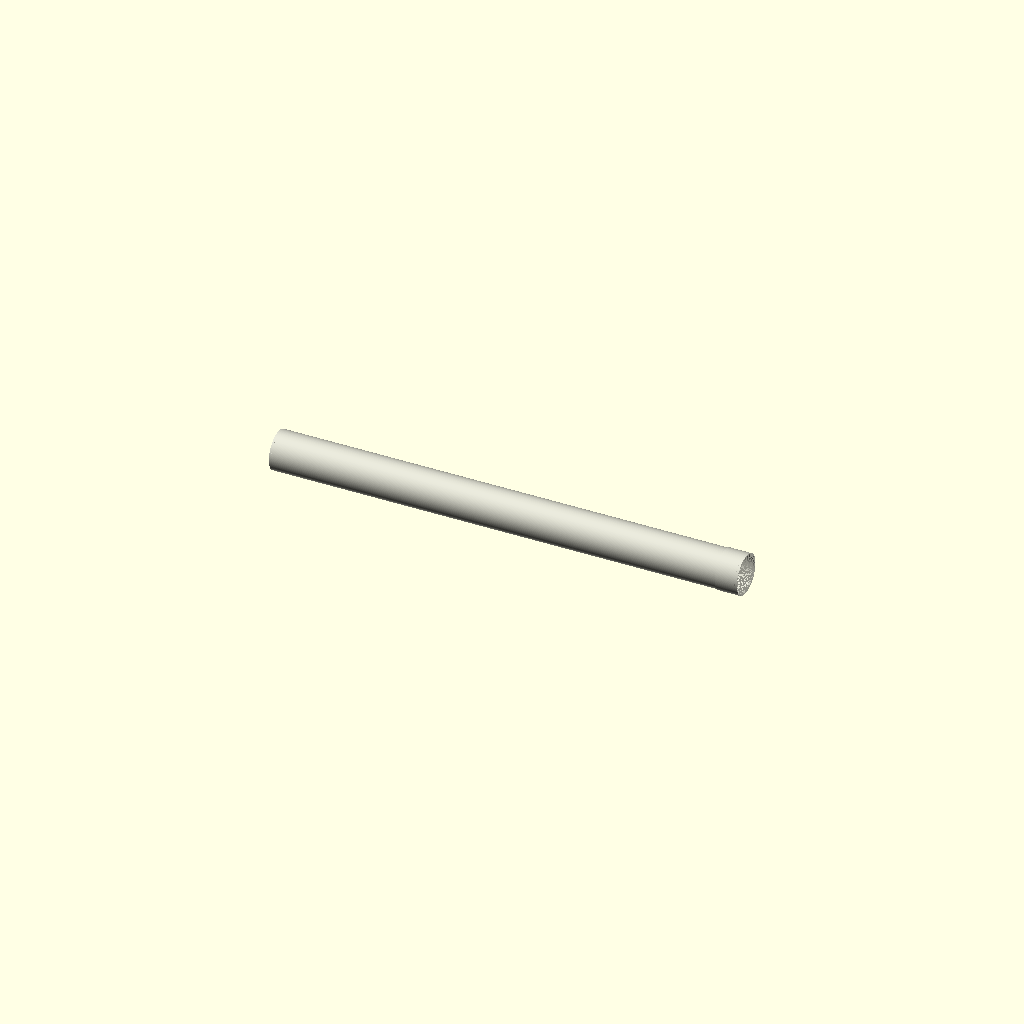
Cell 1: the model at its default parameters.
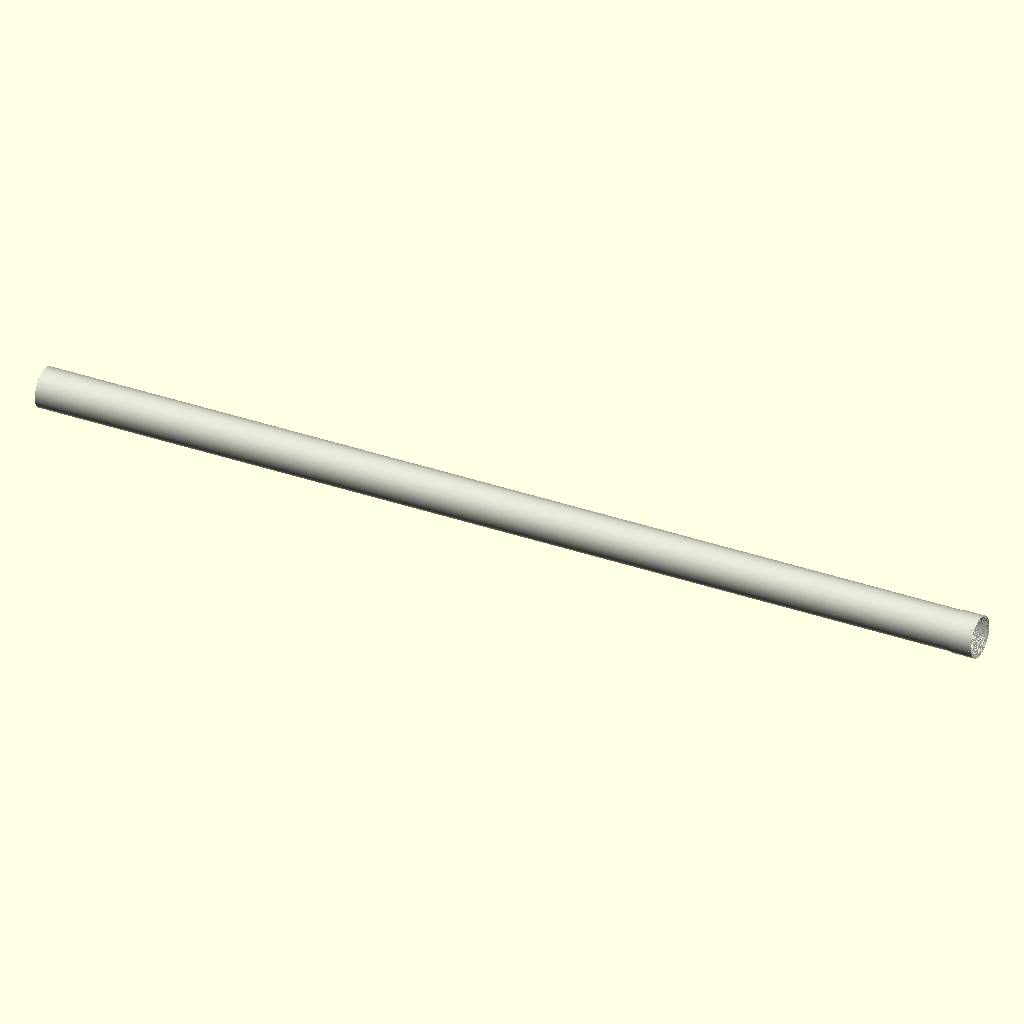
Cell 2 — pipe_length set to 3000, the other parameters unchanged.
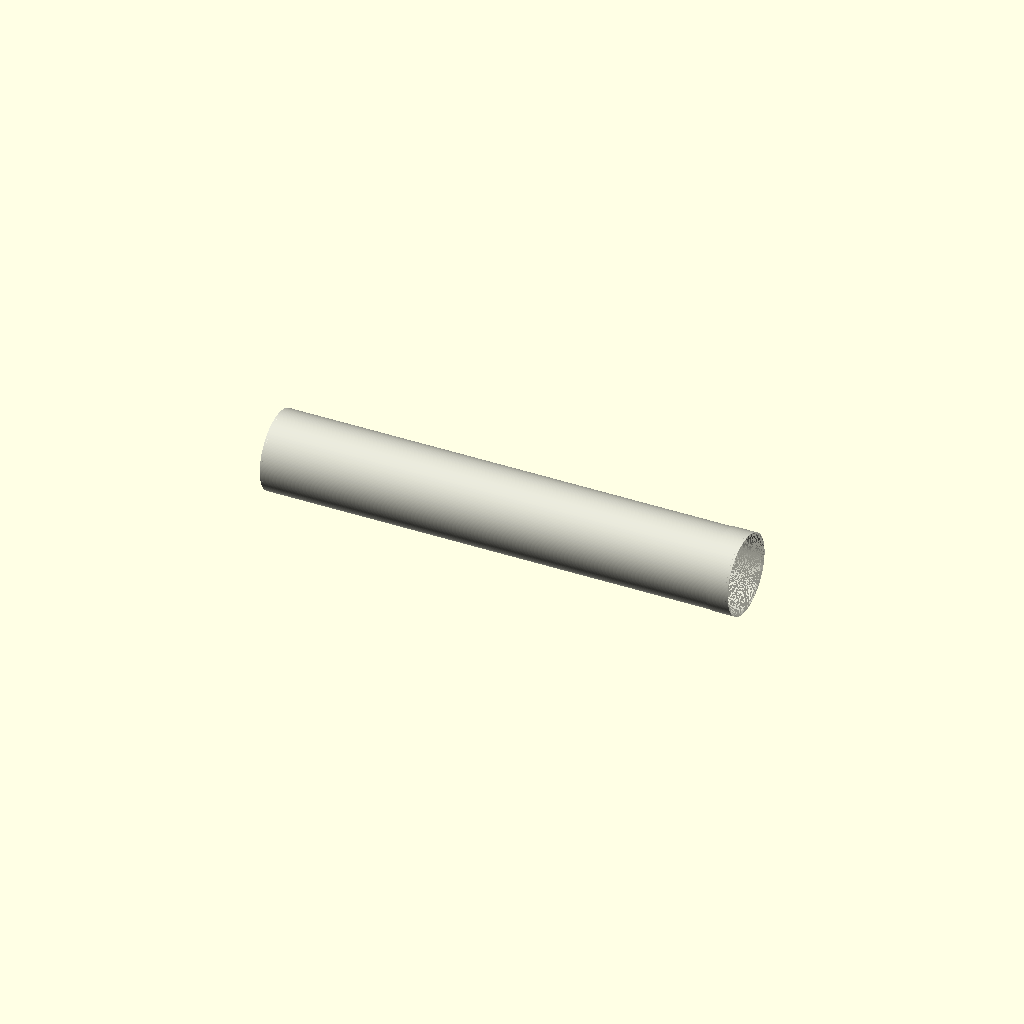
Cell 3 — outer_diameter set to 250, the other parameters unchanged.
All cells are drawn from one camera (rotation 55°, 0°, 25°, orthographic, colour scheme Cornfield), so only the parameter changes between them.
Source of the model, results/nopscadlib/ablations/no_retrieval/scad/ht_pipe__HT_125_pipe_1500.scad:
// HT pipe: HT 125, length 1500 mm
// Axis: pipe runs along X so FRONT/BACK/LEFT/RIGHT orthographic views show the length.

$fn = 192;

// Parameters
pipe_length = 1500;                 // mm
outer_diameter = 125;               // mm (HT 125)
wall_thickness = 3.2;               // mm
socket_length = 70;                 // mm
socket_wall_extra = 2.0;            // mm (extra radius at socket OD)
gasket_groove_width = 8;            // mm (axial)
gasket_groove_depth = 1.5;          // mm (radial into bore)
gasket_groove_offset_from_end = 18; // mm from socket end
chamfer_length = 6;                 // mm (axial)
chamfer_radial = 2;                 // mm (radial)
overlap = 1;                        // mm (boolean robustness)

// Derived
R  = outer_diameter/2;
Ri = R - wall_thickness;
Rs = R + socket_wall_extra;

// Helpers (pipe axis is X)
module cylx(h, r, center=true) rotate([0,90,0]) cylinder(h=h, r=r, center=center);
module cylx_taper(h, r1, r2, center=true) rotate([0,90,0]) cylinder(h=h, r1=r1, r2=r2, center=center);

// Main model
module ht_pipe() {
    // Key X positions (pipe centered at origin)
    x_plus_end =  pipe_length/2;
    x_minus_end = -pipe_length/2;

    // Socket occupies [x_plus_end - socket_length, x_plus_end]
    x_socket_center = x_plus_end - socket_length/2;

    // Chamfers at ends
    x_chamfer_plus_center  = x_plus_end  - chamfer_length/2;
    x_chamfer_minus_center = x_minus_end + chamfer_length/2;

    // Gasket groove center (measured from socket end at +X)
    x_groove_center = x_plus_end - gasket_groove_offset_from_end - gasket_groove_width/2;

    difference() {
        // OUTER SOLID (one connected piece)
        union() {
            // Main outer body
            cylx(pipe_length, R, center=true);

            // Socket outer enlargement at +X end, overlapping into body
            translate([x_socket_center + overlap/2, 0, 0])
                cylx(socket_length + overlap, Rs, center=true);

            // Outer chamfer at socket end (+X): taper down to main OD
            translate([x_chamfer_plus_center, 0, 0])
                cylx_taper(chamfer_length + overlap, Rs, R, center=true);

            // Outer chamfer at spigot end (-X): taper up to main OD
            translate([x_chamfer_minus_center, 0, 0])
                cylx_taper(chamfer_length + overlap, max(0.01, R - chamfer_radial), R, center=true);
        }

        // INNER BORE (through)
        cylx(pipe_length + 2*overlap, Ri, center=true);

        // Socket internal relief (slightly larger bore inside socket region)
        // Ensures a visible socket/bell feature in section and renders.
        translate([x_socket_center + overlap/2, 0, 0])
            cylx(socket_length + overlap, Ri + socket_wall_extra, center=true);

        // Gasket groove (cut into bore near socket end)
        translate([x_groove_center, 0, 0])
            cylx(gasket_groove_width, Ri + socket_wall_extra + gasket_groove_depth, center=true);

        // Inner chamfer at socket end (+X) to open the bore
        translate([x_chamfer_plus_center, 0, 0])
            cylx_taper(chamfer_length + 2*overlap, Ri + socket_wall_extra, Ri + socket_wall_extra + chamfer_radial, center=true);

        // Inner chamfer at spigot end (-X) to open the bore
        translate([x_chamfer_minus_center, 0, 0])
            cylx_taper(chamfer_length + 2*overlap, Ri + chamfer_radial, Ri, center=true);
    }
}

color([0.85, 0.85, 0.8]) ht_pipe();
Customizer parameters (derived from the source; name, type, default, range or options):
pipe_length: number, default 1500
outer_diameter: number, default 125
wall_thickness: number, default 3.2
socket_length: number, default 70
socket_wall_extra: number, default 2
gasket_groove_width: number, default 8
gasket_groove_depth: number, default 1.5
gasket_groove_offset_from_end: number, default 18
chamfer_length: number, default 6
chamfer_radial: number, default 2
overlap: number, default 1
